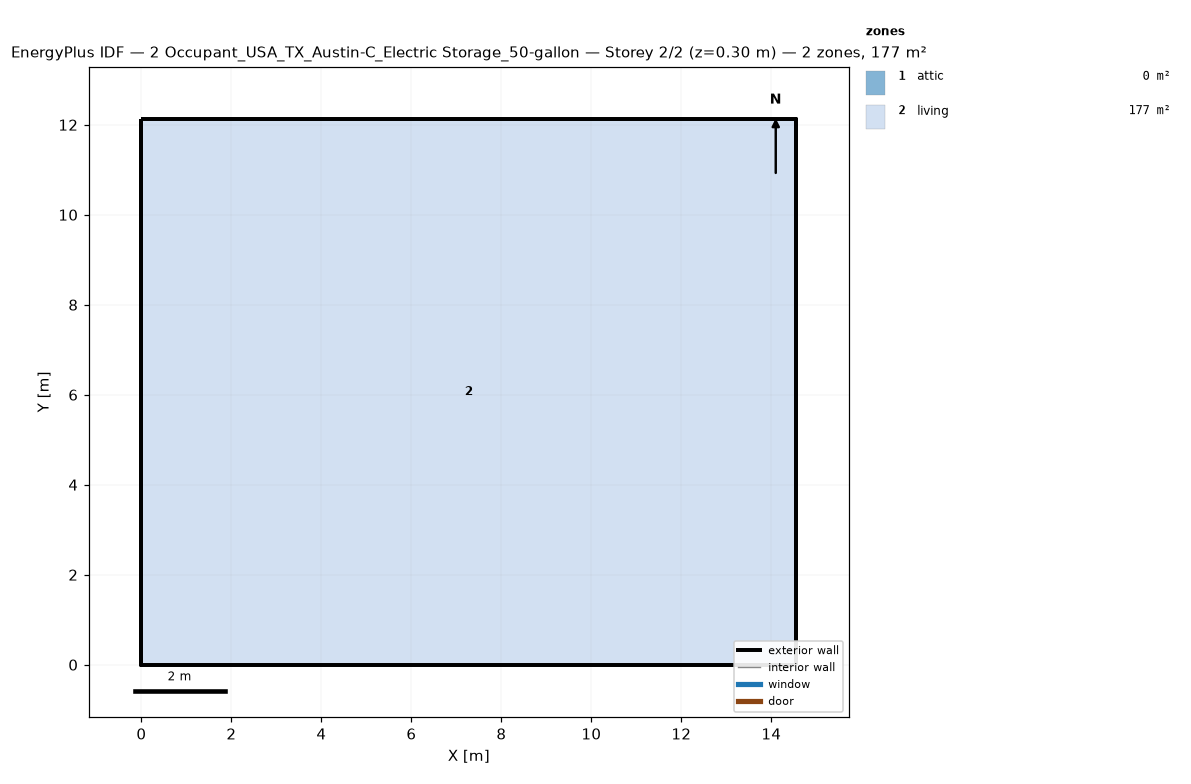
=== STOREY PLAN SPEC (per zone: floor XY polygon, exterior-wall plan segments, windows/doors) ===
zone 1: attic  (0.0 m²)
  exterior wall: (14.55, 0.00) – (14.55, 12.13) – (14.55, 6.06)  [18.2 m]
  exterior wall: (0.00, 12.13) – (0.00, 0.00) – (0.00, 6.06)  [18.2 m]
zone 2: living  (176.5 m²)
  floor: (0.00, 0.00) (0.00, 12.13) (14.55, 12.13) (14.55, 0.00)
  exterior wall: (0.00, 0.00) – (14.55, 0.00)  [14.6 m]
  exterior wall: (14.55, 0.00) – (14.55, 12.13)  [12.1 m]
  exterior wall: (14.55, 12.13) – (0.00, 12.13)  [14.6 m]
  exterior wall: (0.00, 12.13) – (0.00, 0.00)  [12.1 m]

=== DERIVED (storey summary) ===
Building: 2 Occupant_USA_TX_Austin-C_Electric Storage_50-gallon
Storey: 2 of 2  (floor level z = 0.30 m)
Storey gross floor area: 176.5 m²
Zones on this storey: 2
  - attic: floor 0.0 m²; exterior wall 36.4 m (24.5 m²); WWR 0.0%
  - living: floor 176.5 m²; exterior wall 53.4 m (146.4 m²); WWR 0.0%
Zone adjacency: (none detected)